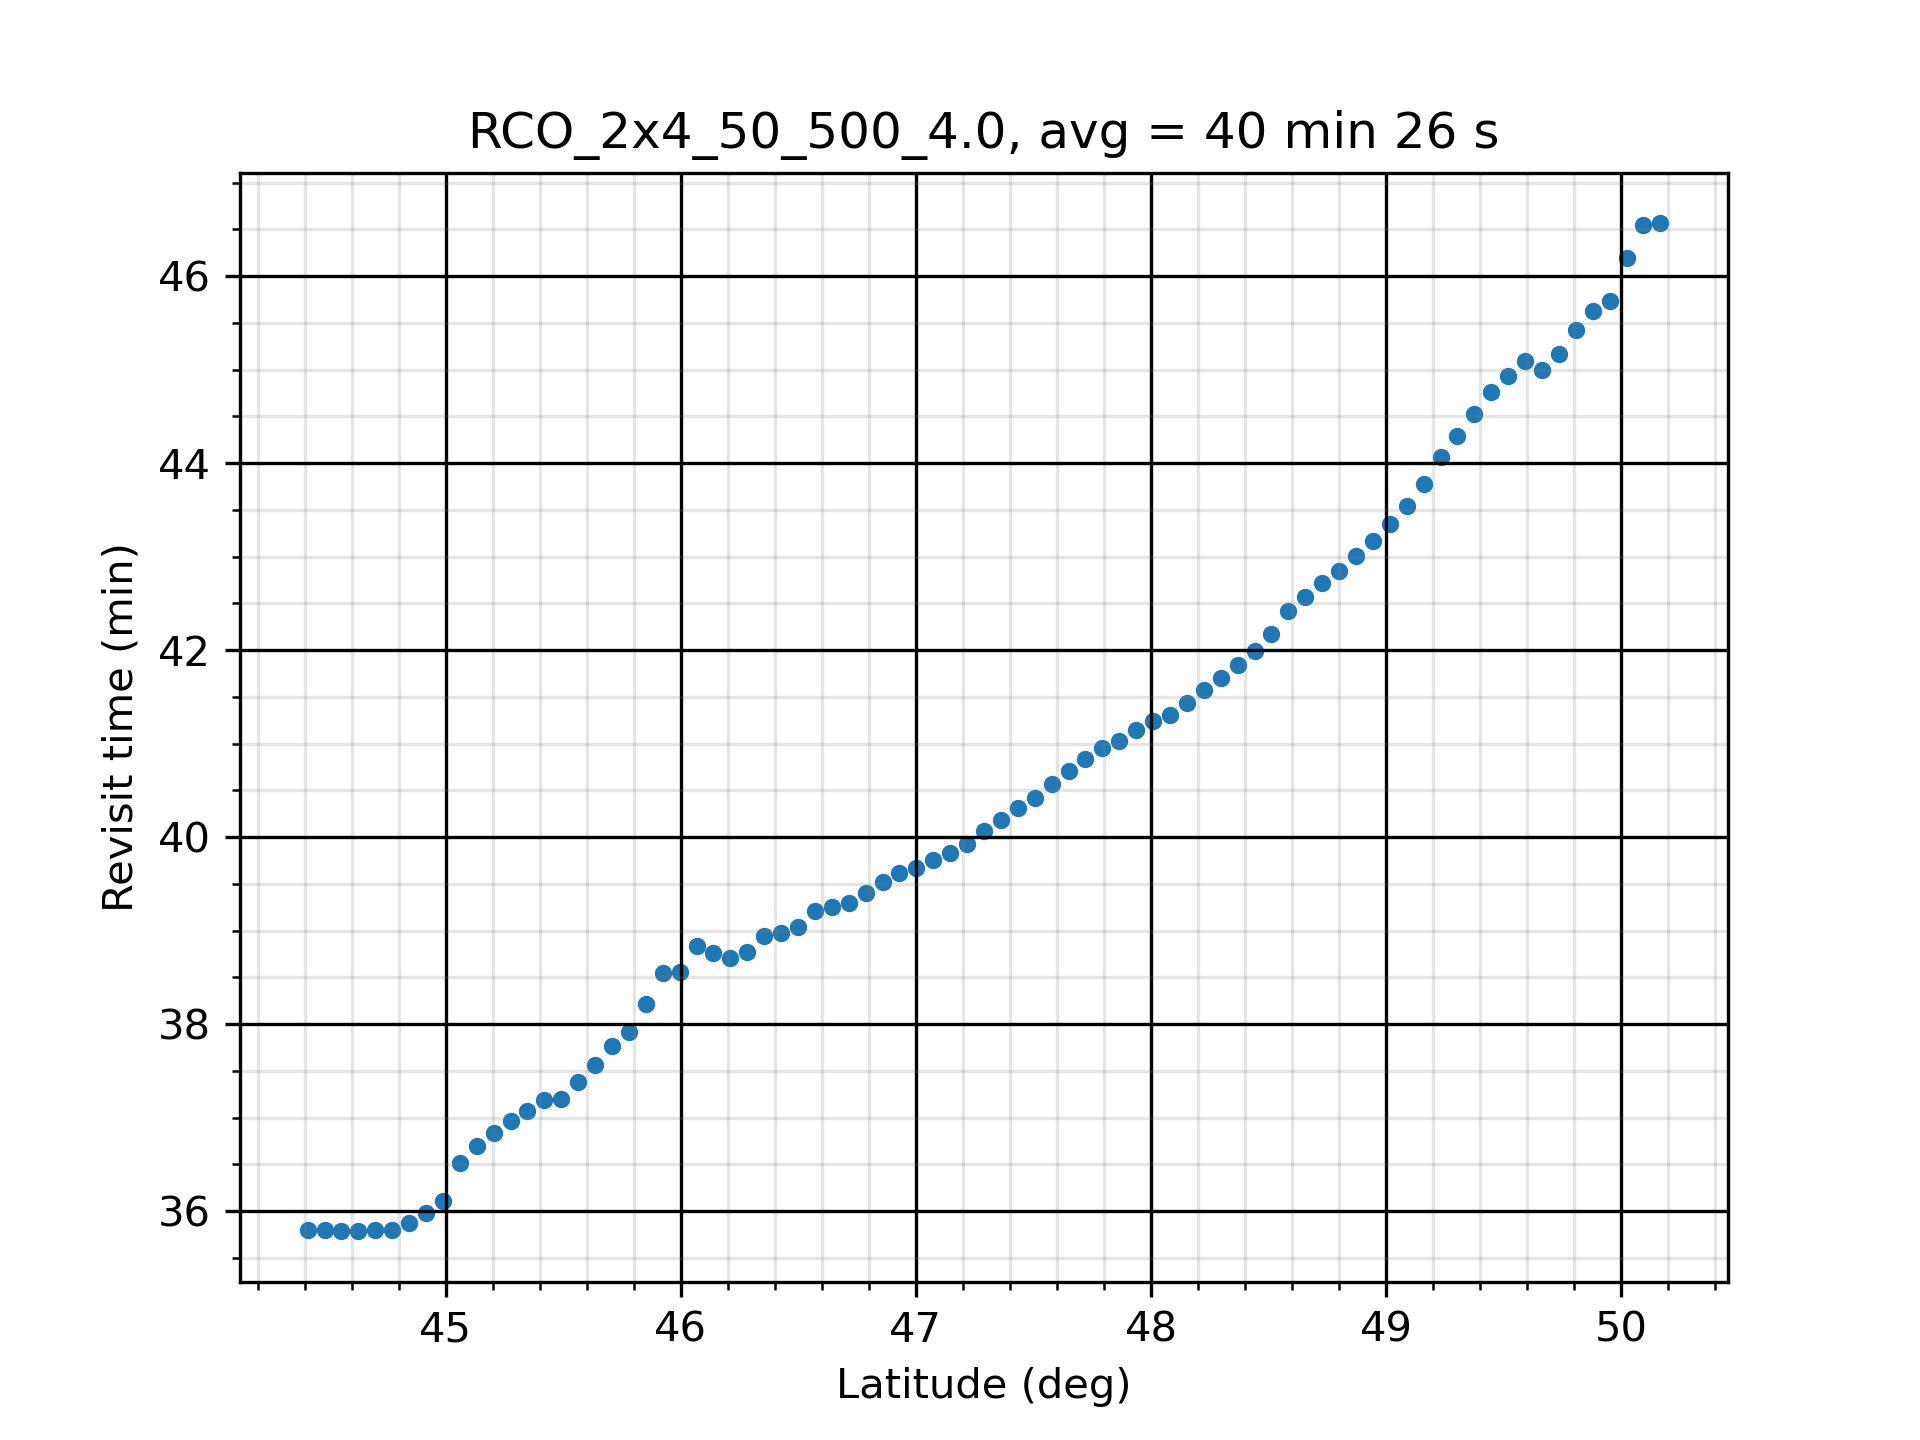

The file beside this chart, header and first rows:
Coverage Properties
Custom Regions Coverage
Grid Altitude: 0.0000 (km)
Ground Altitude set from grid altitude r…
Resolution: 0.1000 (deg)
Number of Points: 2638
Assets required for a valid access: At L…
Assigned Assets:
Constellation/Sensors:    Active
Satellite/Satellite011/Sensor/Sensor1:  …
Satellite/Satellite012/Sensor/Sensor2:  …
Satellite/Satellite021/Sensor/Sensor3:  …
Satellite/Satellite022/Sensor/Sensor4:  …
Satellite/Satellite031/Sensor/Sensor5:  …
Satellite/Satellite032/Sensor/Sensor6:  …
Satellite/Satellite041/Sensor/Sensor7:  …
Satellite/Satellite042/Sensor/Sensor8:  …
Access Interval: 1 Jun 2023 10:00:00.000…
Regional Acceleration: Automatic
Light time delay: Ignored
Maximum Sampling Time Step: 360.000 secs
Minimum Sampling Time Step: 0.010 secs
Time Convergence: 5.000e-03 secs
Value Convergence: Relative 1.000e-08 - …
FOM Properties
Average Revisit Time
Minimum number of assets required: 1
Gaps at ends of analysis interval are co…
Satisfaction is not enabled
FOM value range check is not enabled.
Latitude (deg), Longitude (deg), FOM Value (sec)
44.41, 33.7, 2148
44.41, 33.85, 2148
44.41, 34, 2148
44.48, 33.7, 2148
44.48, 33.85, 2148
44.48, 34, 2148
44.48, 34.15, 2148
44.56, 33.56, 2148
44.56, 33.7, 2147
44.56, 33.85, 2147
44.56, 34, 2147
44.56, 34.15, 2147
44.56, 34.3, 2147
44.63, 33.56, 2147
44.63, 33.7, 2147
44.63, 33.85, 2147
44.63, 34, 2147
44.63, 34.15, 2147
44.63, 34.3, 2147
44.7, 33.56, 2156
44.7, 33.7, 2147
44.7, 33.85, 2147
44.7, 34, 2147
44.7, 34.15, 2147
44.7, 34.3, 2147
44.7, 34.44, 2147
44.77, 33.56, 2156
44.77, 33.7, 2147
44.77, 33.85, 2147
44.77, 34, 2147
... 2,608 more rows
